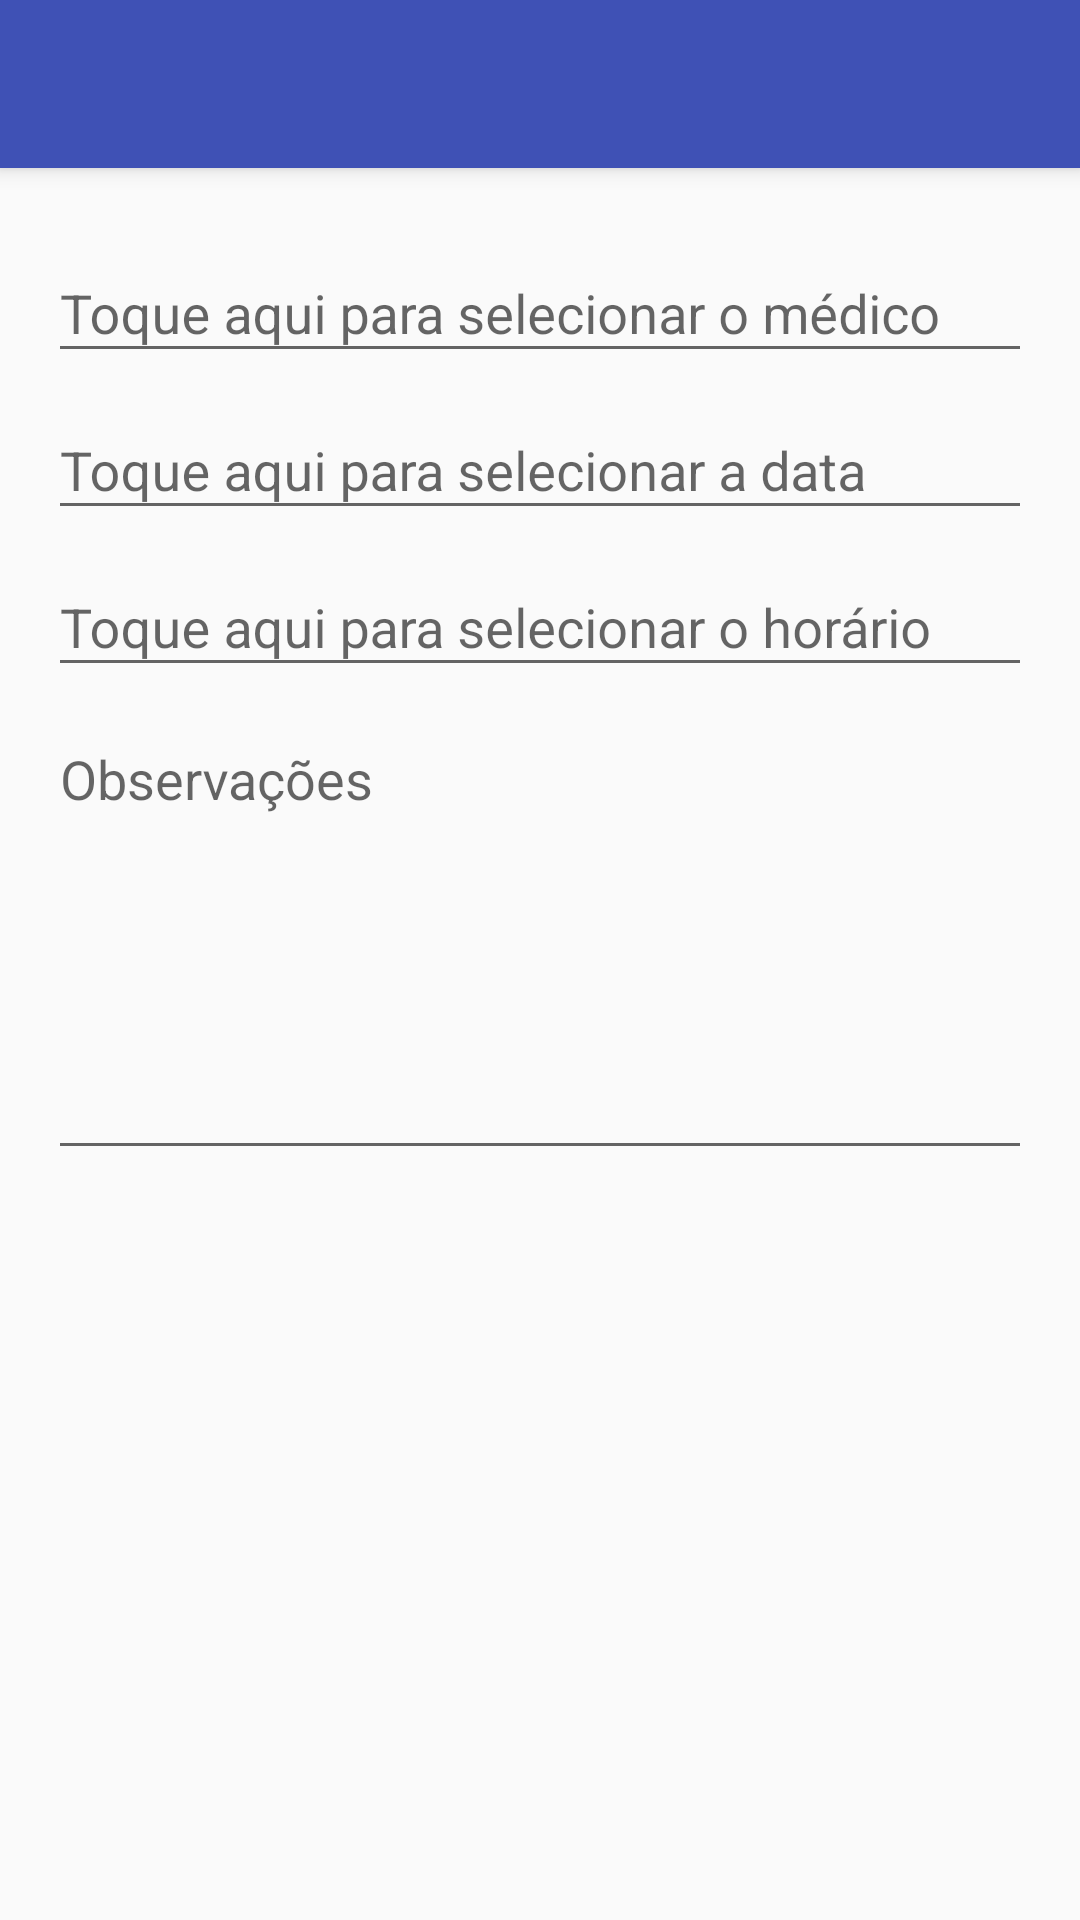

Reconstruct the res/layout file that produces this screen, plus the resources it refers to.
<!-- AndroidManifest.xml: activity theme AppTheme.NoActionBar -->
<!-- res/layout/activity_cadastro_compromisso.xml -->
<?xml version="1.0" encoding="utf-8"?>
<android.support.design.widget.CoordinatorLayout xmlns:android="http://schemas.android.com/apk/res/android"
    xmlns:app="http://schemas.android.com/apk/res-auto"
    xmlns:tools="http://schemas.android.com/tools"
    android:id="@id/root_layout"
    android:layout_width="match_parent"
    android:layout_height="match_parent"
    android:fitsSystemWindows="true"
    tools:context="com.libertsolutions.washington.apppropagandista.Controller.CadastroCompromissoActivity"
    >

    <android.support.design.widget.AppBarLayout
        android:layout_height="wrap_content"
        android:layout_width="match_parent"
        android:theme="@style/AppTheme.AppBarOverlay"
        >

        <android.support.v7.widget.Toolbar
            android:id="@id/toolbar"
            android:layout_width="match_parent"
            android:layout_height="?attr/actionBarSize"
            android:background="?attr/colorPrimary"
            app:popupTheme="@style/AppTheme.PopupOverlay"
            />

    </android.support.design.widget.AppBarLayout>

    <include layout="@layout/content_cadastro_compromisso" />

</android.support.design.widget.CoordinatorLayout>
<!-- res/layout/content_cadastro_compromisso.xml (included above) -->
<?xml version="1.0" encoding="utf-8"?>
<android.support.v4.widget.NestedScrollView xmlns:android="http://schemas.android.com/apk/res/android"
    xmlns:app="http://schemas.android.com/apk/res-auto"
    xmlns:tools="http://schemas.android.com/tools"
    android:layout_width="match_parent"
    android:layout_height="match_parent"
    android:paddingLeft="@dimen/activity_horizontal_margin"
    android:paddingRight="@dimen/activity_horizontal_margin"
    android:paddingTop="@dimen/activity_vertical_margin"
    android:paddingBottom="@dimen/activity_vertical_margin"
    app:layout_behavior="@string/appbar_scrolling_view_behavior"
    tools:showIn="@layout/activity_cadastro_compromisso"
    tools:context="com.libertsolutions.washington.apppropagandista.Controller.CadastroCompromissoActivity"
    >

    <RelativeLayout
        android:layout_width="match_parent"
        android:layout_height="match_parent"
        android:orientation="vertical"
        >

        <android.support.design.widget.TextInputLayout
            android:id="@+id/hintMedico"
            android:layout_width="match_parent"
            android:layout_height="wrap_content"
            android:layout_alignParentTop="true"
            >

            <EditText
                android:id="@+id/txtMedico"
                android:layout_width="match_parent"
                android:layout_height="wrap_content"
                android:inputType="textPersonName"
                android:singleLine="true"
                android:focusable="false"
                android:focusableInTouchMode="true"
                android:clickable="true"
                android:cursorVisible="false"
                android:hint="@string/hintMedico"
                />

        </android.support.design.widget.TextInputLayout>

        <android.support.design.widget.TextInputLayout
            android:id="@+id/hintDataCompromisso"
            android:layout_width="match_parent"
            android:layout_height="wrap_content"
            android:layout_below="@id/hintMedico"
            >

            <EditText
                android:id="@+id/txtDataCompromisso"
                android:layout_width="match_parent"
                android:layout_height="wrap_content"
                android:inputType="datetime"
                android:singleLine="true"
                android:focusable="false"
                android:focusableInTouchMode="true"
                android:clickable="true"
                android:cursorVisible="false"
                android:hint="@string/hintTxtDataCompromisso"
                />

        </android.support.design.widget.TextInputLayout>

        <android.support.design.widget.TextInputLayout
            android:id="@+id/hintHorarioCompromisso"
            android:layout_width="match_parent"
            android:layout_height="wrap_content"
            android:layout_below="@id/hintDataCompromisso"
            >

            <EditText
                android:id="@+id/txtHorarioCompromisso"
                android:layout_width="match_parent"
                android:layout_height="wrap_content"
                android:inputType="datetime"
                android:singleLine="true"
                android:focusable="false"
                android:focusableInTouchMode="true"
                android:clickable="true"
                android:cursorVisible="false"
                android:hint="@string/hintTxtHorárioCompromisso"
                />

        </android.support.design.widget.TextInputLayout>

        <android.support.design.widget.TextInputLayout
            android:id="@+id/hintObservacao"
            android:layout_width="match_parent"
            android:layout_height="wrap_content"
            android:layout_below="@+id/hintHorarioCompromisso"
            >

            <EditText
                android:id="@+id/txtObservacao"
                android:layout_width="match_parent"
                android:layout_height="150dp"
                android:inputType="textMultiLine|textCapSentences"
                android:imeOptions="actionDone"
                android:gravity="top"
                android:hint="@string/txtObservacao"
                />

        </android.support.design.widget.TextInputLayout>

    </RelativeLayout>

</android.support.v4.widget.NestedScrollView>
<!-- resources referenced by this layout -->
<resources>
  <dimen name="activity_horizontal_margin">16dp</dimen>
  <dimen name="activity_vertical_margin">16dp</dimen>
  <string name="hintMedico">Toque aqui para selecionar o médico</string>
  <string name="hintTxtDataCompromisso">Toque aqui para selecionar a data</string>
  <string name="txtObservacao">Observações</string>
  <style name="AppTheme.AppBarOverlay" parent="ThemeOverlay.AppCompat.Dark.ActionBar" />
  <style name="AppTheme.PopupOverlay" parent="ThemeOverlay.AppCompat.Light" />
  <style name="AppTheme.NoActionBar">
          <item name="windowActionBar">false</item>
          <item name="windowNoTitle">true</item>
      </style>
</resources>
